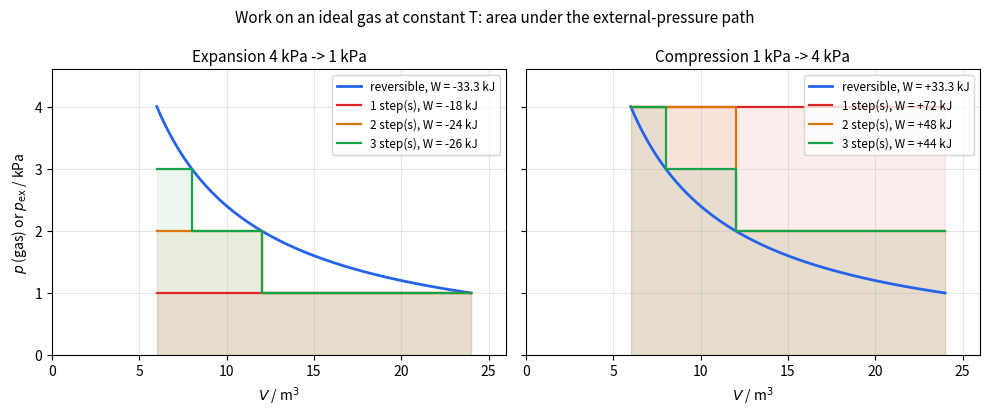

The matplotlib source for this figure:
import numpy as np
import matplotlib.pyplot as plt

# Isothermal ideal gas, pV = 24 kJ: 4 kPa, 6 m^3 -> 1 kPa, 24 m^3 and back.
PV = 24.0  # kJ
V_rev = np.linspace(6, 24, 300)
p_rev = PV / V_rev


def staircase(pressures, start_v):
    """Return the external-pressure path and the work done on the gas."""
    vs, ps = [start_v], []
    work = 0.0
    v = start_v
    for p_ext in pressures:
        v_new = PV / p_ext
        work += -p_ext * (v_new - v)
        vs.append(v_new)
        ps.append(p_ext)
        v = v_new
    return vs, ps, work


colors = ["#dc2626", "#d97706", "#16a34a"]
fig, axes = plt.subplots(1, 2, figsize=(10, 4.2), sharey=True)
cases_exp = [[1], [2, 1], [3, 2, 1]]
cases_cmp = [[4], [2, 4], [2, 3, 4]]
for ax, cases, start, title in [
    (axes[0], cases_exp, 6.0, "Expansion 4 kPa -> 1 kPa"),
    (axes[1], cases_cmp, 24.0, "Compression 1 kPa -> 4 kPa"),
]:
    ax.plot(V_rev, p_rev, color="#2563eb", lw=2, label=f"reversible, W = {(-1 if start < 10 else 1) * PV * np.log(4):+.1f} kJ")
    for k, (pressures, c) in enumerate(zip(cases, colors)):
        vs, ps, w = staircase(pressures, start)
        xs, ys = [], []
        for i, p_ext in enumerate(ps):
            xs += [vs[i], vs[i + 1]]
            ys += [p_ext, p_ext]
        ax.step(xs, ys, where="post", color=c, lw=1.6, label=f"{k + 1} step(s), W = {w:+.0f} kJ")
        ax.fill_between(xs, ys, color=c, alpha=0.08)
    ax.set_title(title, fontsize=11)
    ax.set_xlabel(r"$V$ / m$^3$")
    ax.set_xlim(0, 26)
    ax.set_ylim(0, 4.6)
    ax.grid(alpha=0.3)
    ax.legend(fontsize=8.5, loc="upper right")
axes[0].set_ylabel(r"$p$ (gas) or $p_{\mathrm{ex}}$ / kPa")
fig.suptitle("Work on an ideal gas at constant T: area under the external-pressure path", fontsize=11)
fig.tight_layout()
